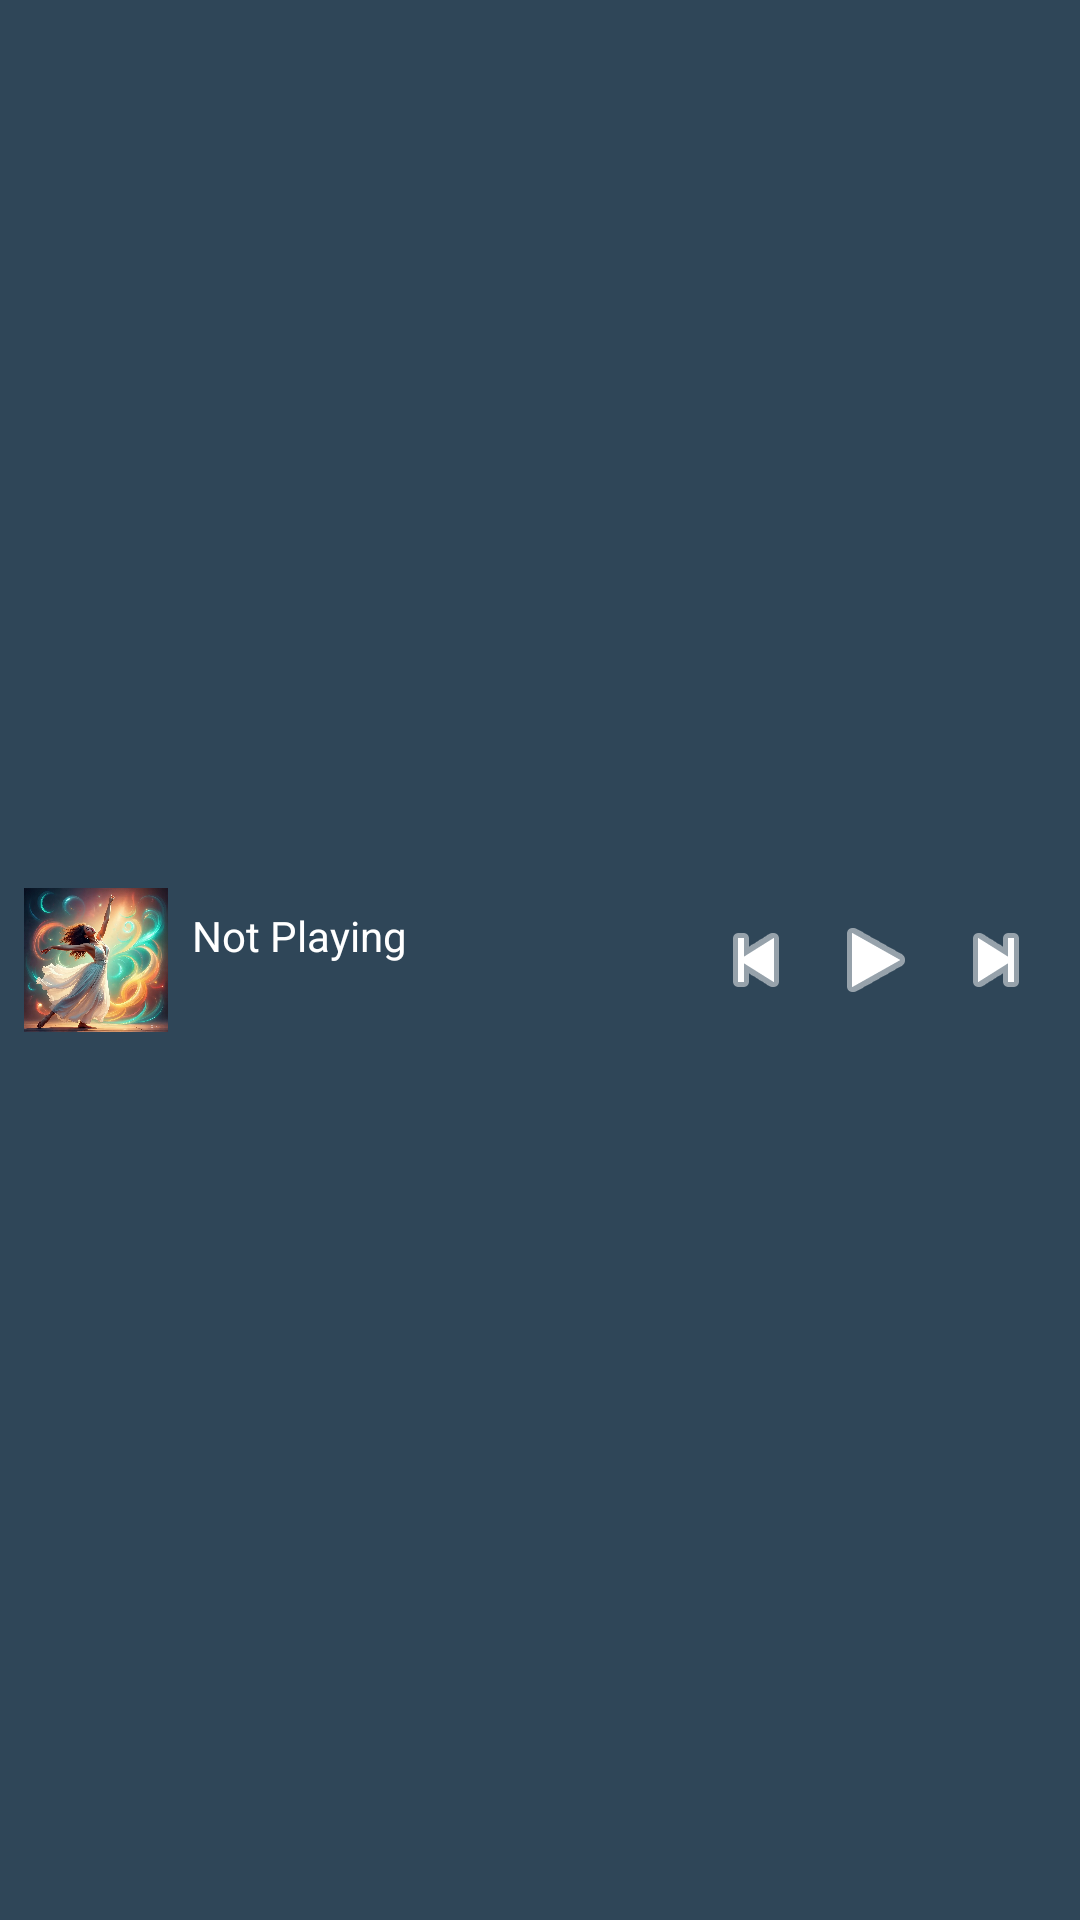

Here is an Android app screen rendered from its layout file. Give the layout XML and the strings, colors and styles it references.
<!-- AndroidManifest.xml: application theme AppTheme -->
<!-- res/layout/widget_layout.xml -->
<?xml version="1.0" encoding="utf-8"?>
<LinearLayout xmlns:android="http://schemas.android.com/apk/res/android"
    android:id="@+id/widget_container"
    android:layout_width="match_parent"
    android:layout_height="64dp"
    android:orientation="horizontal"
    android:background="#CC333333"
    android:padding="8dp"
    android:gravity="center_vertical">

    <ImageView
        android:id="@+id/widget_album_art"
        android:layout_width="48dp"
        android:layout_height="48dp"
        android:src="@drawable/default_album_art"
        android:scaleType="centerCrop"
        android:contentDescription="Album art" />

    <LinearLayout
        android:layout_width="0dp"
        android:layout_height="wrap_content"
        android:layout_weight="1"
        android:orientation="vertical"
        android:paddingStart="8dp">

        <TextView
            android:id="@+id/widget_title"
            android:layout_width="wrap_content"
            android:layout_height="wrap_content"
            android:text="Not Playing"
            android:textColor="@android:color/white"
            android:textSize="14sp"
            android:maxLines="1"
            android:ellipsize="end" />

        <TextView
            android:id="@+id/widget_artist"
            android:layout_width="wrap_content"
            android:layout_height="wrap_content"
            android:text=""
            android:textColor="#BBFFFFFF"
            android:textSize="12sp"
            android:maxLines="1"
            android:ellipsize="end" />
    </LinearLayout>

    <ImageButton
        android:id="@+id/widget_previous"
        android:layout_width="40dp"
        android:layout_height="40dp"
        android:src="@android:drawable/ic_media_previous"
        android:background="?android:attr/selectableItemBackgroundBorderless"
        android:tint="@android:color/white" />

    <ImageButton
        android:id="@+id/widget_play_pause"
        android:layout_width="40dp"
        android:layout_height="40dp"
        android:src="@android:drawable/ic_media_play"
        android:background="?android:attr/selectableItemBackgroundBorderless"
        android:tint="@android:color/white" />

    <ImageButton
        android:id="@+id/widget_next"
        android:layout_width="40dp"
        android:layout_height="40dp"
        android:src="@android:drawable/ic_media_next"
        android:background="?android:attr/selectableItemBackgroundBorderless"
        android:tint="@android:color/white" />
</LinearLayout>
<!-- resources referenced by this layout -->
<resources>
  <!-- drawable default_album_art: jpg bitmap (drawable, 477589 bytes) -->
  <style name="AppTheme" parent="Theme.MaterialComponents.Light.NoActionBar">
  
          
          <item name="colorPrimary">@color/primary</item>
          <item name="colorPrimaryVariant">@color/primary_dark</item>
          <item name="colorOnPrimary">@color/text_on_primary</item>
          <item name="colorSecondary">@color/accent</item>
          <item name="colorOnSecondary">@color/text_on_primary</item>
  
          
          <item name="colorAccent">@color/accent</item>
  
          
          <item name="android:colorBackground">#1E1E1E</item>
          <item name="colorSurface">#2A2A2A</item>
          <item name="colorOnSurface">#FFFFFF</item>
          <item name="colorOnBackground">#FFFFFF</item>
  
          
          <item name="android:windowBackground">@color/triadic_primary</item>
          <item name="android:windowFullscreen">true</item>
          <item name="android:windowContentOverlay">@null</item>
  
          
          <item name="android:windowDrawsSystemBarBackgrounds">true</item>
          <item name="android:windowTranslucentStatus">false</item>
          <item name="android:windowTranslucentNavigation">false</item>
  
          
          <item name="textAppearanceHeadline6">@style/TextAppearance.MaterialComponents.Headline6</item>
          <item name="textAppearanceBody1">@style/TextAppearance.MaterialComponents.Body1</item>
          <item name="textAppearanceBody2">@style/TextAppearance.MaterialComponents.Body2</item>
  
          
          <item name="android:textColorPrimary">@color/text_primary</item>
          <item name="android:textColorSecondary">@color/text_secondary</item>
          <item name="android:textColorHint">@color/text_hint</item>
  
          
          <item name="android:listDivider">@color/list_divider</item>
          <item name="android:divider">@color/divider</item>
  
          
          <item name="android:hardwareAccelerated">true</item>
  
      </style>
  <color name="primary">#6200EE</color>
  <color name="primary_dark">#303F9F</color>
  <color name="text_on_primary">#FFFFFF</color>
  <color name="accent">#FF4081</color>
  <color name="triadic_primary">#2196F3</color>
  <color name="text_primary">#212121</color>
  <color name="text_secondary">#757575</color>
  <color name="text_hint">#9E9E9E</color>
  <color name="list_divider">#E0E0E0</color>
  <color name="divider">#E0E0E0</color>
</resources>
